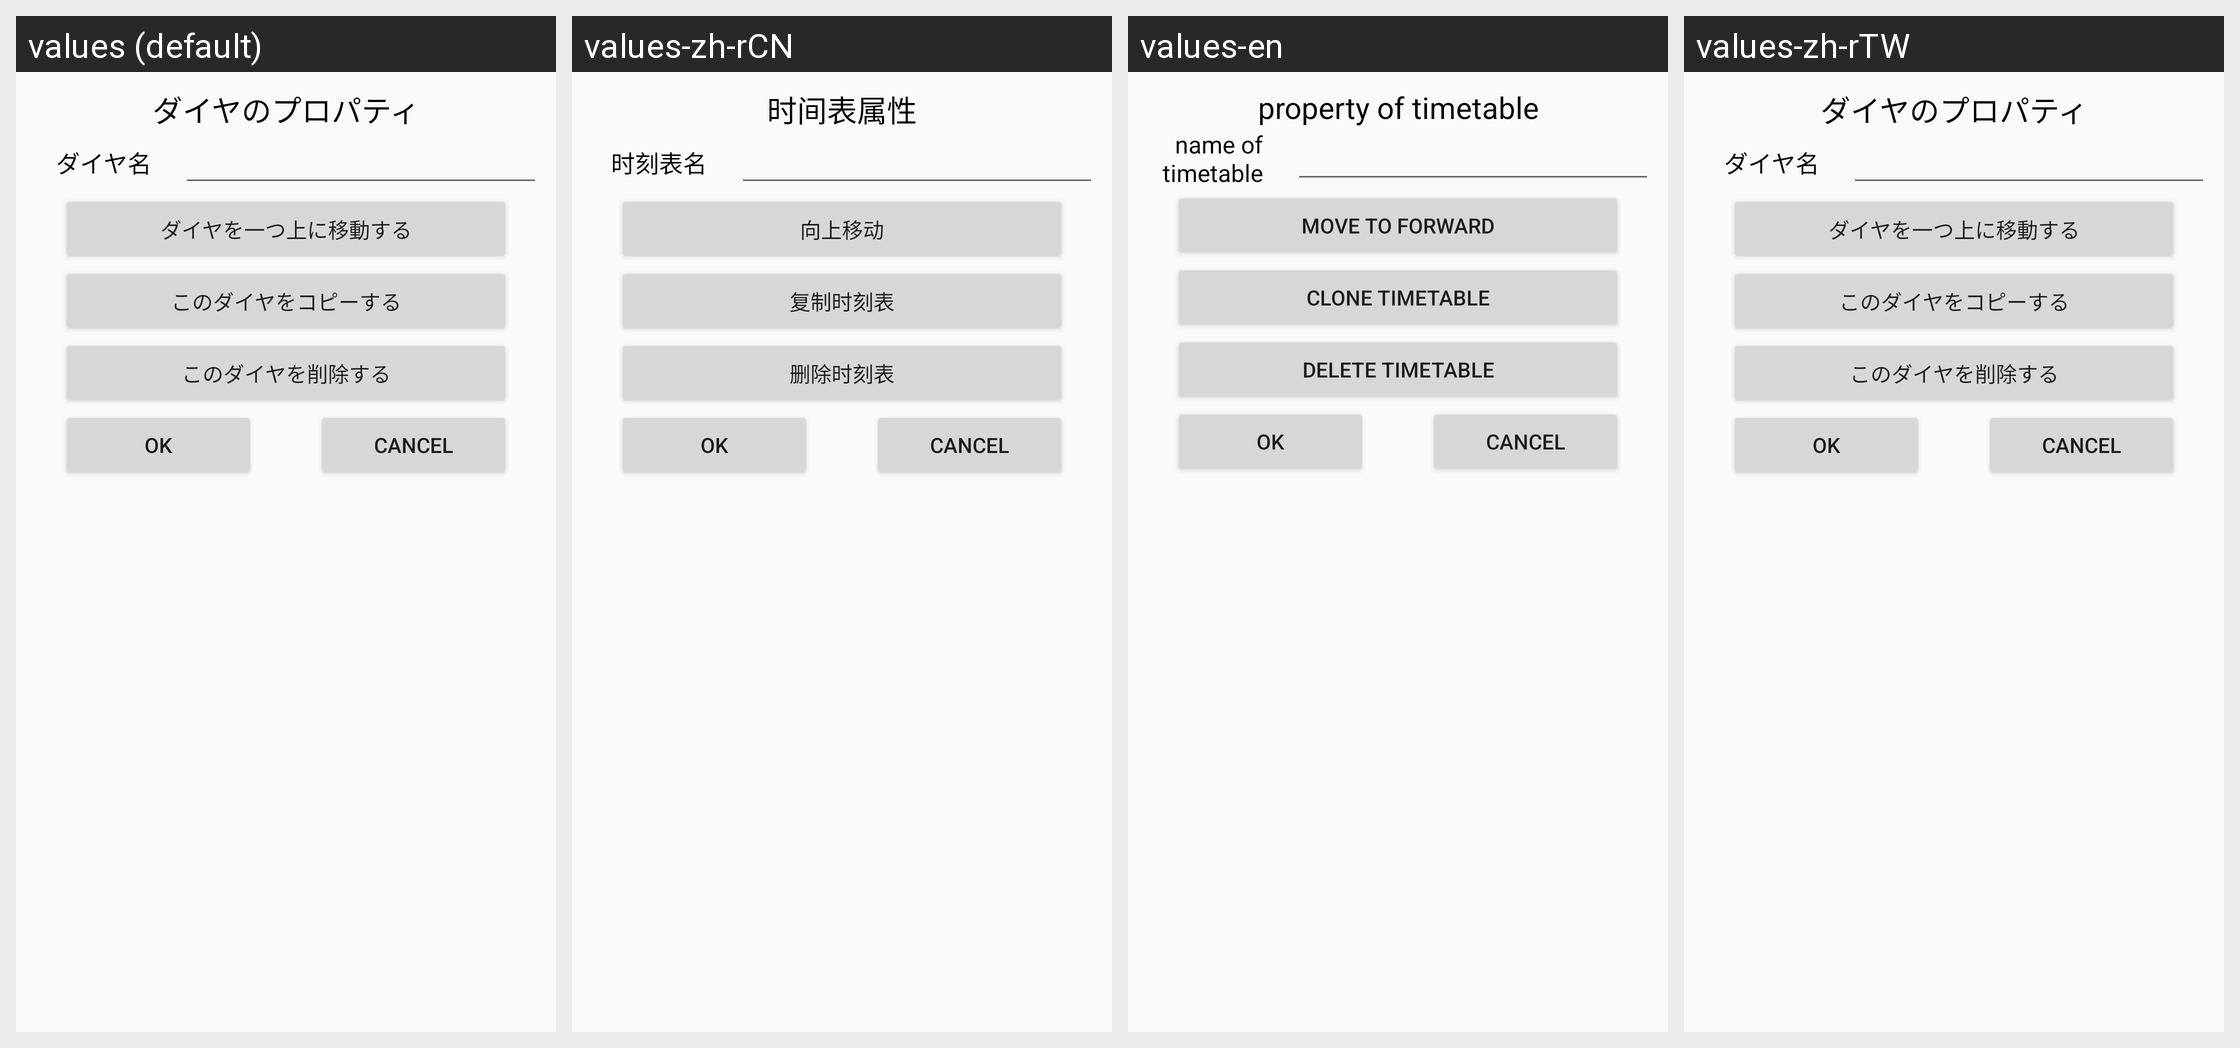

Strings drawn on this Android screen and how each of the app's shown locales translates them:
Android screen res/layout/diagram_edit.xml rendered under 4 locales, left to right: values (default), values-zh-rCN, values-en, values-zh-rTW. Device: Nexus 5 (rendered at 1080×1920; each locale shown at half size, 540×960, under a caption strip naming it); theme AppTheme.
Strings drawn on this screen, with the default value and each locale's value (text and hints the layout hard-codes, and strings that could not be matched under every locale, appear in the picture but are not listed):

diagramProperty
  values: ダイヤのプロパティ
  values-zh-rCN: 时间表属性
  values-en: property of timetable
  values-zh-rTW: ダイヤのプロパティ  [not translated; the default value is used]

diagramName
  values: ダイヤ名
  values-zh-rCN: 时刻表名
  values-en: name of timetable
  values-zh-rTW: ダイヤ名  [not translated; the default value is used]

diagramUpper
  values: ダイヤを一つ上に移動する
  values-zh-rCN: 向上移动
  values-en: move to forward
  values-zh-rTW: ダイヤを一つ上に移動する  [not translated; the default value is used]

diagramCopy
  values: このダイヤをコピーする
  values-zh-rCN: 复制时刻表
  values-en: clone timetable
  values-zh-rTW: このダイヤをコピーする  [not translated; the default value is used]

diagramDelete
  values: このダイヤを削除する
  values-zh-rCN: 删除时刻表
  values-en: delete timetable
  values-zh-rTW: このダイヤを削除する  [not translated; the default value is used]
